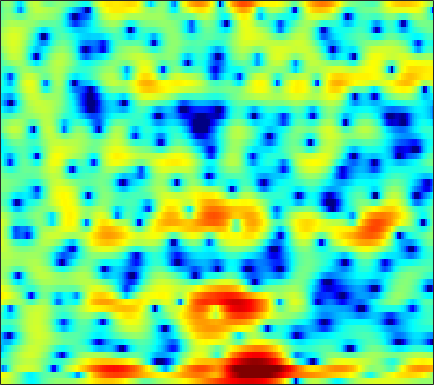

Values plotted in this chart, from the file beside it:
3.3704, 3.2608, 3.0397, 2.7154, 2.3914, 1.8535, 1.1764, 0.59227, -0.29837, -1.312, -2.4037, -3.266, -4.3069, -5.0598, -5.2999, -5.139, -4.5132, -3.8815, -2.9835, -2.1528, -1.45, -0.98833, -0.48917, -0.085889
4.704, 4.339, 3.836, 3.307, 2.88, 2.247, 1.523, 0.9044, -0.05024, -1.184, -2.458, -3.445, -4.629, -5.348, -5.424, -4.918, -4.102, -3.455, -2.692, -2.109, -1.702, -1.476, -1.25, -1.09
-7.317, -10.35, -8.188, -4.296, -2.184, -0.1976, 1.15, 1.864, 2.518, 2.908, 3.099, 3.158, 3.138, 3.017, 2.862, 2.569, 2.152, 1.739, 0.9832, -0.06026, -1.523, -2.99, -5.716, -10.01
-2.285, -2.391, -2.188, -1.667, -1.15, -0.3987, 0.3231, 0.8172, 1.388, 1.826, 2.15, 2.313, 2.426, 2.417, 2.321, 2.08, 1.721, 1.373, 0.8078, 0.1407, -0.5931, -1.178, -1.935, -2.609
-5.543, -4.635, -3.43, -2.272, -1.475, -0.5048, 0.3508, 0.9297, 1.6, 2.154, 2.584, 2.826, 3.042, 3.14, 3.128, 2.993, 2.727, 2.429, 1.898, 1.204, 0.3352, -0.4541, -1.7, -3.222
-8.297, -7.071, -5.627, -4.368, -3.512, -2.453, -1.481, -0.7978, 0.05125, 0.8184, 1.473, 1.89, 2.339, 2.667, 2.824, 2.91, 2.866, 2.742, 2.458, 2.03, 1.456, 0.9369, 0.1307, -0.7901
-7.341, -7.827, -8.299, -8.363, -8.003, -7.002, -5.602, -4.468, -2.989, -1.65, -0.4854, 0.267, 1.098, 1.755, 2.132, 2.489, 2.692, 2.745, 2.703, 2.542, 2.278, 2.022, 1.616, 1.151
-7.447, -9.337, -12.78, -17.5, -18.42, -13.41, -9.078, -6.665, -4.168, -2.247, -0.7391, 0.1879, 1.195, 1.963, 2.405, 2.828, 3.076, 3.152, 3.126, 2.958, 2.665, 2.368, 1.889, 1.33
-3.001, -3.468, -3.936, -4.142, -4.064, -3.632, -2.899, -2.226, -1.253, -0.2768, 0.6331, 1.242, 1.945, 2.506, 2.825, 3.118, 3.25, 3.239, 3.073, 2.726, 2.195, 1.671, 0.8034, -0.2859
-1.808, -2.033, -2.264, -2.355, -2.299, -2.024, -1.553, -1.098, -0.4149, 0.3077, 1.019, 1.512, 2.09, 2.55, 2.807, 3.023, 3.087, 3.034, 2.815, 2.408, 1.806, 1.206, 0.2076, -1.07
-2.862, -3.602, -4.757, -5.791, -6.185, -5.8, -4.568, -3.426, -1.927, -0.6237, 0.4673, 1.133, 1.846, 2.394, 2.693, 2.951, 3.049, 3.022, 2.857, 2.55, 2.094, 1.644, 0.9251, 0.08009
-1.257, -2.524, -5.082, -9.062, -12.45, -10.83, -6.412, -4.048, -1.834, -0.3337, 0.6769, 1.214, 1.718, 2.078, 2.296, 2.541, 2.718, 2.791, 2.762, 2.577, 2.206, 1.801, 1.093, 0.2655
4.147, 3.676, 2.936, 2.247, 1.837, 1.499, 1.378, 1.356, 1.248, 0.941, 0.3434, -0.2953, -1.279, -2.128, -2.359, -1.872, -0.8297, -0.03848, 0.7447, 1.085, 0.9246, 0.4823, -0.6354, -2.449
5.655, 5.304, 4.773, 4.203, 3.747, 3.088, 2.367, 1.771, 0.833, -0.3767, -2.036, -3.715, -6.94, -12.07, -15.39, -10.47, -5.976, -3.82, -1.956, -0.9279, -0.5944, -0.7292, -1.407, -2.619
4.257, 3.86, 3.236, 2.514, 1.915, 1.094, 0.2606, -0.3391, -1.076, -1.747, -2.336, -2.732, -3.149, -3.328, -3.268, -2.826, -2.093, -1.507, -0.805, -0.2673, 0.05645, 0.1223, 0.03179, -0.1939
2.445, 1.993, 1.151, 0.009017, -1.025, -2.628, -4.342, -5.452, -6.138, -5.715, -4.66, -3.791, -2.717, -1.776, -1.149, -0.427, 0.1808, 0.5754, 1.006, 1.299, 1.474, 1.533, 1.522, 1.427
1.391, 1.072, 0.2983, -0.9446, -2.273, -4.754, -8.484, -12.69, -16.54, -10.68, -6.398, -4.243, -2.173, -0.7046, 0.1407, 0.9986, 1.603, 1.925, 2.203, 2.32, 2.282, 2.178, 1.947, 1.623
1.157, 1.173, 0.9467, 0.4696, -0.03261, -0.8016, -1.526, -1.937, -2.106, -1.795, -1.134, -0.5361, 0.2754, 0.9898, 1.427, 1.874, 2.158, 2.253, 2.223, 2.024, 1.63, 1.209, 0.4787, -0.4259
1.314, 1.478, 1.541, 1.47, 1.366, 1.187, 1.007, 0.9137, 0.8621, 0.9028, 1.037, 1.177, 1.381, 1.586, 1.707, 1.792, 1.776, 1.677, 1.395, 0.9223, 0.23, -0.4682, -1.677, -3.27
1.832, 1.914, 1.919, 1.836, 1.737, 1.568, 1.387, 1.273, 1.147, 1.072, 1.052, 1.07, 1.117, 1.175, 1.216, 1.243, 1.191, 1.086, 0.834, 0.4012, -0.224, -0.8449, -1.918, -3.299
2.669, 2.525, 2.243, 1.87, 1.543, 1.095, 0.6665, 0.3703, 0.04208, -0.173, -0.286, -0.294, -0.1961, -0.01232, 0.1671, 0.4382, 0.6823, 0.8197, 0.9157, 0.8642, 0.6349, 0.3446, -0.224, -0.9928
3.398, 2.923, 2.118, 1.117, 0.2653, -0.8731, -1.925, -2.599, -3.255, -3.699, -3.956, -4.009, -3.786, -3.182, -2.524, -1.505, -0.4545, 0.2472, 1.005, 1.565, 1.884, 1.972, 1.933, 1.703
3.285, 2.472, 0.9374, -1.134, -3.107, -6.457, -10.06, -11.71, -11.47, -10.85, -11.27, -12.58, -15.06, -13.42, -9.805, -5.78, -2.895, -1.29, 0.2797, 1.363, 2.098, 2.456, 2.767, 2.921
3.218, 2.402, 0.8549, -1.284, -3.356, -6.815, -10.62, -12.2, -11.44, -10.3, -10, -10.28, -10.62, -9.4, -7.514, -4.812, -2.563, -1.303, -0.04912, 0.7105, 1.105, 1.253, 1.313, 1.427
3.459, 2.941, 2.044, 0.8865, -0.02598, -1.291, -2.398, -2.987, -3.458, -3.588, -3.528, -3.319, -2.902, -2.315, -1.752, -0.9839, -0.2889, 0.05913, 0.2208, -0.04443, -0.9003, -1.979, -4.099, -6.231
2.285, 1.929, 1.278, 0.4602, -0.2034, -1.08, -1.835, -2.254, -2.554, -2.53, -2.264, -1.964, -1.444, -0.9211, -0.5276, -0.07412, 0.2064, 0.3182, 0.1831, -0.2957, -1.25, -2.374, -4.338, -6.309
0.01922, -0.3106, -1.096, -2.232, -3.376, -5.076, -6.831, -7.782, -7.91, -6.919, -5.51, -4.517, -3.396, -2.453, -1.906, -1.307, -0.8374, -0.5608, -0.2568, -0.07152, 0.05302, 0.1154, 0.247, 0.5476
-1.47, -1.695, -2.463, -3.844, -5.361, -8.368, -13.24, -19.3, -18.26, -11.86, -8.465, -6.855, -5.466, -4.622, -4.196, -3.773, -3.293, -2.868, -2.123, -1.23, -0.2896, 0.4213, 1.295, 2.132
-1.104, -1.125, -1.481, -2.182, -2.884, -4.022, -5.089, -5.71, -6.063, -5.945, -5.638, -5.534, -5.653, -6.295, -7.089, -8.564, -9.804, -9.562, -7.434, -4.694, -2.295, -0.7846, 0.8684, 2.186
-0.1548, -0.1121, -0.2111, -0.4636, -0.7304, -1.143, -1.585, -1.887, -2.288, -2.691, -3.17, -3.638, -4.525, -5.851, -7.296, -10.04, -13.47, -13.79, -9.711, -5.803, -2.894, -1.217, 0.5587, 1.883
0.04366, 0.0343, -0.04725, -0.1885, -0.3239, -0.5147, -0.7383, -0.9123, -1.159, -1.441, -1.792, -2.091, -2.577, -3.104, -3.515, -3.936, -4.054, -3.825, -3.116, -2.057, -0.8819, -0.02107, 0.9791, 1.784
-0.3914, -0.5637, -0.808, -1.022, -1.137, -1.226, -1.227, -1.213, -1.166, -1.138, -1.148, -1.192, -1.275, -1.371, -1.41, -1.387, -1.226, -0.9982, -0.5427, 0.02798, 0.6622, 1.129, 1.682, 2.1
-1.361, -1.961, -2.794, -3.463, -3.71, -3.621, -3.087, -2.557, -1.882, -1.356, -0.9986, -0.8688, -0.8223, -0.9019, -0.9648, -1.001, -0.8708, -0.6267, -0.07544, 0.6399, 1.414, 1.95, 2.566, 2.988
-2.946, -4.41, -7.201, -11.44, -14.56, -11.77, -7.395, -5.096, -3.04, -1.795, -1.178, -1.056, -1.321, -2.023, -2.808, -3.999, -4.755, -4.505, -3.049, -1.071, 0.7605, 1.913, 3.105, 3.923
-4.179, -5.02, -6.502, -8.178, -8.794, -7.938, -5.934, -4.47, -2.971, -2.032, -1.672, -1.755, -2.404, -3.751, -5.433, -9.095, -16.2, -16.72, -8.456, -3.802, -0.8092, 0.8303, 2.446, 3.549
-5.31, -4.858, -4.466, -4.118, -3.841, -3.35, -2.797, -2.368, -1.924, -1.676, -1.66, -1.833, -2.276, -2.931, -3.492, -4.151, -4.415, -4.133, -3.162, -1.772, -0.3132, 0.6665, 1.778, 2.619
-5.597, -4.44, -3.239, -2.316, -1.79, -1.234, -0.85, -0.6913, -0.6159, -0.7355, -1.027, -1.346, -1.831, -2.307, -2.553, -2.669, -2.426, -2.037, -1.299, -0.4252, 0.4584, 1.071, 1.733, 2.225
-3.551, -2.343, -1.022, -0.04331, 0.5248, 1.021, 1.281, 1.3, 1.099, 0.6136, -0.198, -1.009, -2.366, -3.873, -4.824, -5.197, -4.25, -3.069, -1.399, 0.03748, 1.134, 1.73, 2.231, 2.391
-1.102, -0.1534, 0.8778, 1.664, 2.109, 2.501, 2.652, 2.619, 2.304, 1.661, 0.5888, -0.5892, -2.921, -6.702, -11.7, -19.17, -8.812, -4.794, -1.551, 0.5184, 1.814, 2.38, 2.687, 2.461
-1.112, -0.5757, 0.02638, 0.5272, 0.8209, 1.149, 1.345, 1.414, 1.359, 1.111, 0.6436, 0.1434, -0.6975, -1.569, -2.063, -2.177, -1.555, -0.7709, 0.3419, 1.278, 1.914, 2.166, 2.162, 1.75
-2.695, -2.637, -2.563, -2.428, -2.288, -1.97, -1.539, -1.192, -0.7014, -0.2903, 0.02917, 0.2055, 0.3717, 0.5085, 0.6137, 0.8268, 1.12, 1.363, 1.712, 1.981, 2.126, 2.132, 1.958, 1.59
-4.978, -5.561, -6.44, -7.276, -7.551, -7.224, -6.018, -4.853, -3.309, -1.935, -0.8048, -0.1097, 0.642, 1.214, 1.56, 1.922, 2.195, 2.351, 2.48, 2.538, 2.51, 2.417, 2.214, 1.896
-6.795, -7.977, -10.44, -14.93, -22.16, -21.55, -12.15, -8.474, -5.162, -2.799, -1.058, -0.04154, 0.9924, 1.736, 2.143, 2.493, 2.672, 2.723, 2.686, 2.585, 2.442, 2.314, 2.129, 1.892
-6.17, -6.69, -7.68, -8.649, -8.98, -8.493, -6.84, -5.278, -3.212, -1.386, 0.1242, 1.02, 1.937, 2.543, 2.787, 2.881, 2.72, 2.455, 2.004, 1.5, 1.091, 0.9264, 0.8669, 0.9521
-4.329, -4.48, -4.758, -4.921, -4.838, -4.255, -3.209, -2.171, -0.7145, 0.6888, 1.897, 2.615, 3.31, 3.655, 3.66, 3.328, 2.563, 1.659, 0.01966, -2.067, -3.98, -4.38, -3.226, -1.496
-3.303, -4.122, -5.655, -7.522, -8.518, -7.645, -5.037, -3.011, -0.6385, 1.188, 2.537, 3.291, 3.913, 4.132, 4.049, 3.54, 2.532, 1.394, -0.8847, -4.393, -9.595, -10.91, -6.127, -2.441
-3.309, -4.421, -6.671, -10.13, -13.1, -11.64, -6.886, -4.142, -1.515, 0.3029, 1.537, 2.152, 2.617, 2.746, 2.655, 2.311, 1.739, 1.221, 0.4153, -0.3501, -0.8168, -0.853, -0.4212, 0.2976
-2.603, -2.762, -3.032, -3.268, -3.243, -2.8, -1.96, -1.232, -0.3263, 0.3768, 0.7925, 0.8855, 0.7961, 0.4995, 0.175, -0.2469, -0.5488, -0.6859, -0.6621, -0.4621, -0.1195, 0.1965, 0.6865, 1.164
-2.272, -1.498, -0.699, -0.09709, 0.2826, 0.6995, 1.04, 1.191, 1.272, 1.127, 0.6748, 0.1087, -0.9448, -2.371, -3.625, -5.215, -5.973, -5.739, -4.497, -3.02, -1.661, -0.7719, 0.2327, 1.04
-1.732, -0.4998, 0.7276, 1.614, 2.078, 2.482, 2.648, 2.612, 2.33, 1.738, 0.7734, -0.2128, -2.039, -4.67, -7.484, -13.55, -26.85, -16.01, -9.492, -6.007, -3.706, -2.384, -1.011, 0.07562
-0.06251, 0.7959, 1.744, 2.458, 2.837, 3.14, 3.197, 3.094, 2.713, 2.055, 1.119, 0.2055, -1.303, -3.093, -4.536, -6.335, -7.475, -7.746, -7.276, -6.357, -5.203, -4.286, -3.057, -1.914
1.205, 1.78, 2.45, 2.969, 3.253, 3.464, 3.483, 3.359, 3.016, 2.462, 1.69, 0.9571, -0.1968, -1.541, -2.625, -4.172, -5.819, -7.053, -8.587, -9.585, -9.345, -8.3, -6.39, -4.561
1.45, 1.997, 2.61, 3.078, 3.327, 3.522, 3.557, 3.464, 3.206, 2.776, 2.155, 1.576, 0.6364, -0.5187, -1.566, -3.26, -5.432, -7.547, -11.71, -19.95, -21.4, -13.88, -8.893, -5.978
0.778, 1.379, 2.019, 2.491, 2.735, 2.934, 2.986, 2.948, 2.781, 2.498, 2.107, 1.738, 1.129, 0.372, -0.3214, -1.411, -2.675, -3.72, -5.12, -6.123, -6.317, -5.882, -4.868, -3.825
-0.2501, 0.3589, 0.9904, 1.417, 1.615, 1.721, 1.693, 1.627, 1.494, 1.365, 1.267, 1.188, 1.054, 0.852, 0.6577, 0.3225, -0.09904, -0.4294, -0.8516, -1.174, -1.348, -1.375, -1.341, -1.272
-1.191, -0.5291, 0.09061, 0.3883, 0.4021, 0.1555, -0.3063, -0.737, -1.183, -1.286, -0.976, -0.5393, 0.126, 0.7171, 1.063, 1.359, 1.479, 1.472, 1.399, 1.252, 1.092, 0.9649, 0.7734, 0.5434
-1.761, -0.8609, -0.1619, -0.01494, -0.28, -1.173, -2.853, -4.776, -8.245, -10.06, -6.814, -4.07, -1.393, 0.3933, 1.272, 2.014, 2.394, 2.48, 2.41, 2.204, 1.933, 1.72, 1.487, 1.267
-1.103, -0.3055, 0.3235, 0.4809, 0.2762, -0.4677, -1.829, -3.326, -5.642, -6.497, -4.488, -2.437, -0.2235, 1.298, 2.028, 2.537, 2.583, 2.363, 1.752, 0.9399, 0.07674, -0.4347, -0.7593, -0.6445
